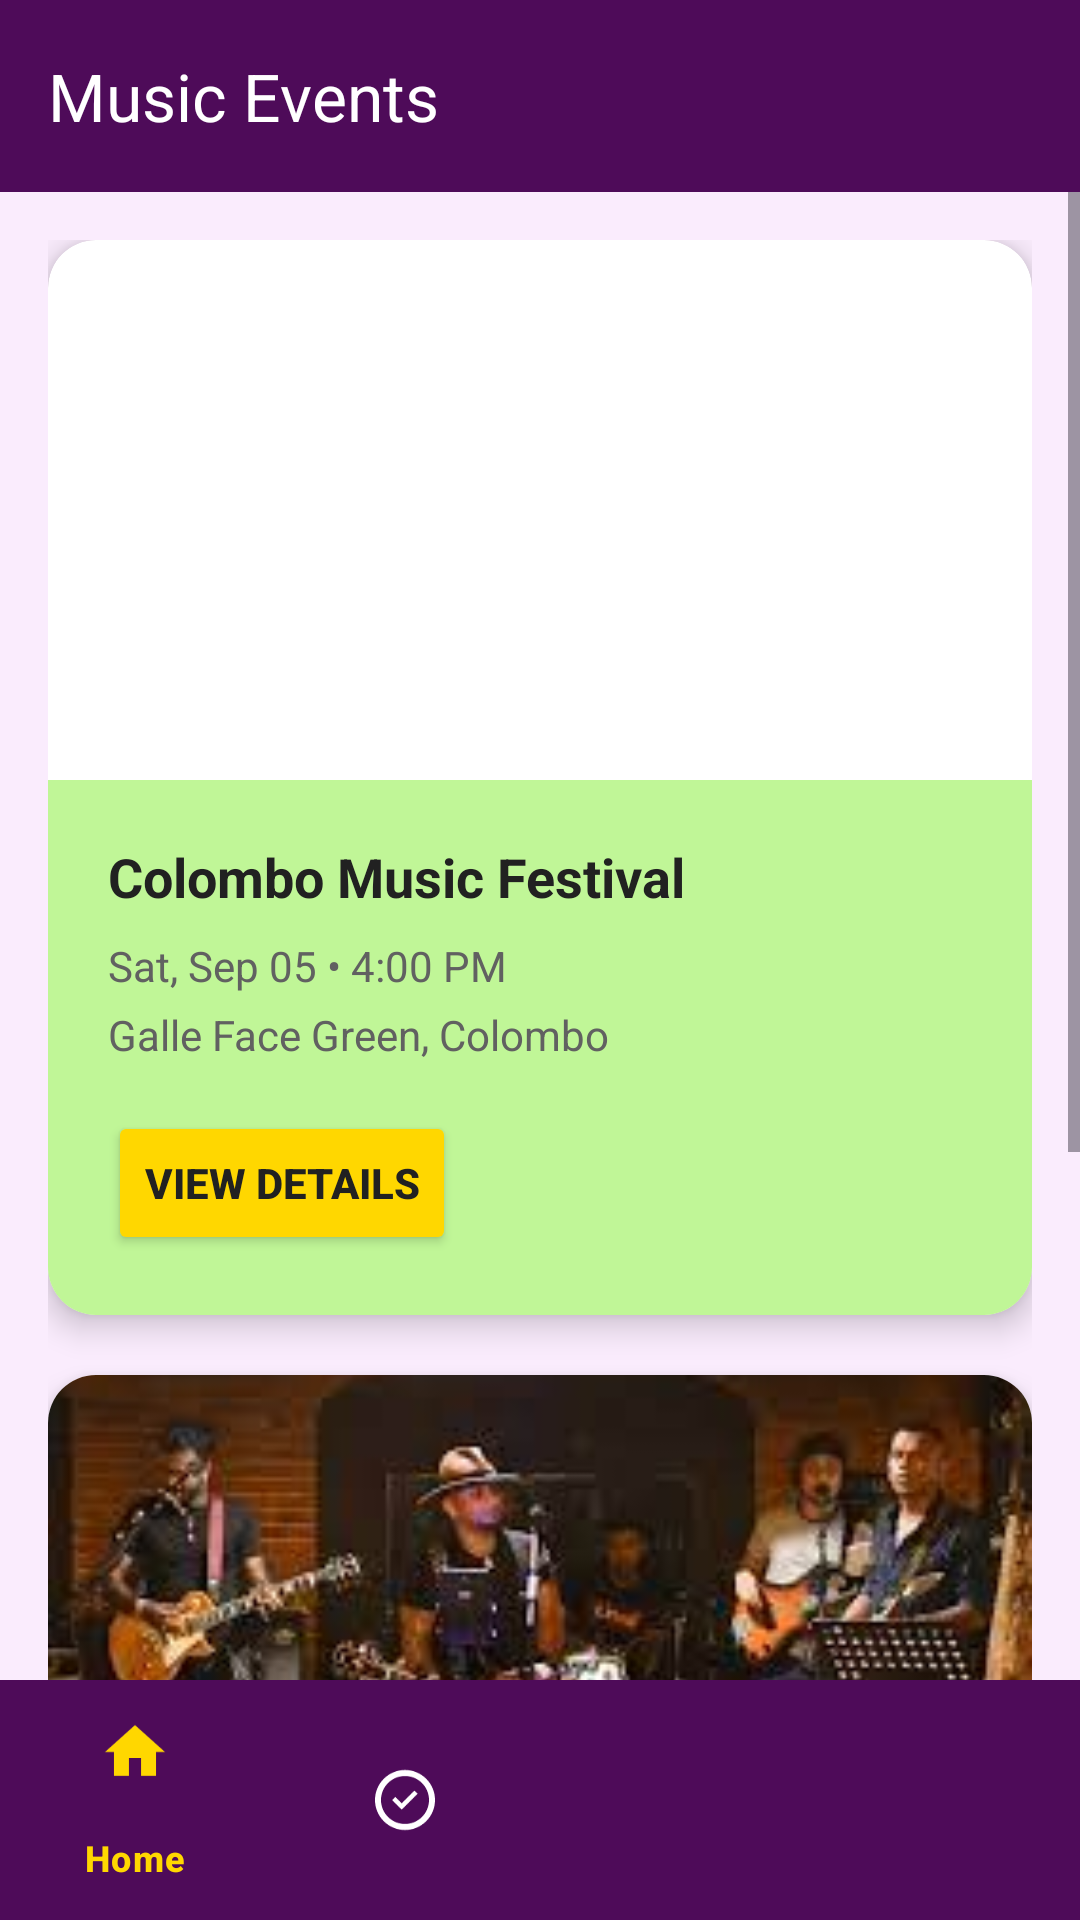

The Android layout XML behind this screen, and the referenced resources:
<!-- AndroidManifest.xml: activity theme Theme.Joyous -->
<!-- res/layout/activity_music.xml -->
<?xml version="1.0" encoding="utf-8"?>
<androidx.constraintlayout.widget.ConstraintLayout xmlns:android="http://schemas.android.com/apk/res/android"
    xmlns:app="http://schemas.android.com/apk/res-auto"
    xmlns:tools="http://schemas.android.com/tools"
    android:layout_width="match_parent"
    android:layout_height="match_parent"
    android:background="@color/background"
    tools:context=".MusicActivity">

    
    <com.google.android.material.appbar.MaterialToolbar
        android:id="@+id/toolbar"
        android:layout_width="match_parent"
        android:layout_height="?attr/actionBarSize"
        android:background="@color/primary"
        app:layout_constraintEnd_toEndOf="parent"
        app:layout_constraintStart_toStartOf="parent"
        app:layout_constraintTop_toTopOf="parent"
        app:title="@string/music_events"
        app:titleTextColor="@color/text_on_primary" />

    
    <ScrollView
        android:layout_width="match_parent"
        android:layout_height="0dp"
        app:layout_constraintBottom_toTopOf="@+id/bottomNavigationView"
        app:layout_constraintEnd_toEndOf="parent"
        app:layout_constraintStart_toStartOf="parent"
        app:layout_constraintTop_toBottomOf="@+id/toolbar">

        <LinearLayout
            android:layout_width="match_parent"
            android:layout_height="wrap_content"
            android:orientation="vertical"
            android:padding="16dp">

            
            <androidx.cardview.widget.CardView
                android:layout_width="match_parent"
                android:layout_height="wrap_content"
                android:layout_marginBottom="20dp"
                app:cardCornerRadius="16dp"
                app:cardElevation="6dp">

                <LinearLayout
                    android:layout_width="match_parent"
                    android:layout_height="wrap_content"
                    android:orientation="vertical">

                    <ImageView
                        android:id="@+id/img_musicfest"
                        android:layout_width="match_parent"
                        android:layout_height="180dp"
                        android:importantForAccessibility="no"
                        android:scaleType="centerCrop"
                        android:src="@drawable/muiscfest" />

                    <LinearLayout
                        android:layout_width="match_parent"
                        android:layout_height="wrap_content"
                        android:background="@color/secondary_light"
                        android:orientation="vertical"
                        android:padding="20dp">

                        <TextView
                            android:id="@+id/txt_musichead1"
                            android:layout_width="match_parent"
                            android:layout_height="wrap_content"
                            android:text="@string/colombo_music_fest"
                            android:textColor="@color/text_primary"
                            android:textSize="18sp"
                            android:textStyle="bold" />

                        <TextView
                            android:id="@+id/txt_date1"
                            android:layout_width="match_parent"
                            android:layout_height="wrap_content"
                            android:layout_marginTop="8dp"
                            android:text="@string/sep_5_date"
                            android:textColor="@color/text_secondary"
                            android:textSize="14sp" />

                        <TextView
                            android:id="@+id/txt_loc1"
                            android:layout_width="match_parent"
                            android:layout_height="wrap_content"
                            android:layout_marginTop="4dp"
                            android:text="@string/colombo_location"
                            android:textColor="@color/text_secondary"
                            android:textSize="14sp" />

                        <Button
                            android:id="@+id/btn_music1"
                            android:layout_width="wrap_content"
                            android:layout_height="wrap_content"
                            android:layout_marginTop="16dp"
                            android:backgroundTint="@color/accent"
                            android:text="@string/btn_view_details"
                            android:textColor="@color/text_on_accent"
                            android:textStyle="bold"
                            tools:ignore="DuplicateSpeakableTextCheck" />
                    </LinearLayout>
                </LinearLayout>
            </androidx.cardview.widget.CardView>

            
            <androidx.cardview.widget.CardView
                android:layout_width="match_parent"
                android:layout_height="wrap_content"
                app:cardCornerRadius="16dp"
                app:cardElevation="6dp">

                <LinearLayout
                    android:layout_width="match_parent"
                    android:layout_height="wrap_content"
                    android:orientation="vertical">

                    <ImageView
                        android:id="@+id/img_jazz"
                        android:layout_width="match_parent"
                        android:layout_height="180dp"
                        android:importantForAccessibility="no"
                        android:scaleType="centerCrop"
                        android:src="@drawable/jazz" />

                    <LinearLayout
                        android:layout_width="match_parent"
                        android:layout_height="wrap_content"
                        android:background="@color/secondary_light"
                        android:orientation="vertical"
                        android:padding="20dp">

                        <TextView
                            android:id="@+id/txt_musichead2"
                            android:layout_width="match_parent"
                            android:layout_height="wrap_content"
                            android:text="@string/jazz_night"
                            android:textColor="@color/text_primary"
                            android:textSize="18sp"
                            android:textStyle="bold" />

                        <TextView
                            android:id="@+id/txt_date2"
                            android:layout_width="match_parent"
                            android:layout_height="wrap_content"
                            android:layout_marginTop="8dp"
                            android:text="@string/sep_12_date"
                            android:textColor="@color/text_secondary"
                            android:textSize="14sp" />

                        <TextView
                            android:id="@+id/txt_loc2"
                            android:layout_width="match_parent"
                            android:layout_height="wrap_content"
                            android:layout_marginTop="4dp"
                            android:text="@string/kandy_location"
                            android:textColor="@color/text_secondary"
                            android:textSize="14sp" />

                        <Button
                            android:id="@+id/btn_music2"
                            android:layout_width="wrap_content"
                            android:layout_height="wrap_content"
                            android:layout_marginTop="16dp"
                            android:backgroundTint="@color/accent"
                            android:text="@string/btn_view_details"
                            android:textColor="@color/text_on_accent"
                            android:textStyle="bold" />
                    </LinearLayout>
                </LinearLayout>
            </androidx.cardview.widget.CardView>
        </LinearLayout>
    </ScrollView>

    
    <com.google.android.material.bottomnavigation.BottomNavigationView
        android:id="@+id/bottomNavigationView"
        android:layout_width="match_parent"
        android:layout_height="wrap_content"
        android:background="@color/primary"
        app:itemIconTint="@drawable/bottom_nav_colors"
        app:itemTextColor="@drawable/bottom_nav_colors"
        app:layout_constraintBottom_toBottomOf="parent"
        app:layout_constraintEnd_toEndOf="parent"
        app:layout_constraintStart_toStartOf="parent"
        app:menu="@menu/bottom_nav_menu"
        tools:ignore="VisualLintBottomNav" />

</androidx.constraintlayout.widget.ConstraintLayout>
<!-- resources referenced by this layout -->
<resources>
  <color name="accent">#FFD700</color>
  <color name="background">#FAECFD</color>
  <color name="primary">#4E0B59</color>
  <color name="secondary_light">#C0F697</color>
  <color name="text_on_accent">#212121</color>
  <color name="text_on_primary">#FFFFFF</color>
  <color name="text_primary">#212121</color>
  <color name="text_secondary">#616161</color>
  <!-- drawable bottom_nav_colors (drawable) -->
  <?xml version="1.0" encoding="utf-8"?>
  <selector xmlns:android="http://schemas.android.com/apk/res/android">
      <item android:color="@color/accent" android:state_checked="true" />
      <item android:color="@color/text_on_primary" android:state_checked="false" />
  </selector>
  <!-- drawable jazz: jpeg bitmap (drawable, 10469 bytes) -->
  <string name="btn_view_details">View Details</string>
  <string name="colombo_location">Galle Face Green, Colombo</string>
  <string name="colombo_music_fest">Colombo Music Festival</string>
  <string name="jazz_night">Jazz Night</string>
  <string name="kandy_location">D.S. Senanayake Road, Kandy</string>
  <string name="music_events">Music Events</string>
  <string name="sep_12_date">Sat, Sep 12 • 7:00 PM</string>
  <string name="sep_5_date">Sat, Sep 05 • 4:00 PM</string>
  <style name="Theme.Joyous" parent="Base.Theme.Joyous" />
  <style name="Base.Theme.Joyous" parent="Theme.Material3.DayNight.NoActionBar">
          
          <item name="colorPrimary">@color/primary</item>
          <item name="colorPrimaryVariant">@color/primary_dark</item>
          <item name="colorSecondary">@color/secondary</item>
          <item name="colorSecondaryVariant">@color/secondary_dark</item>
          <item name="colorOnPrimary">@color/text_on_primary</item>
          <item name="colorOnSecondary">@color/text_on_secondary</item>
          <item name="android:statusBarColor">?attr/colorPrimaryVariant</item>
          <item name="android:navigationBarColor">@color/primary</item>
          
      </style>
  <color name="primary_dark">#54255D</color>
  <color name="secondary">#C1FF73</color>
  <color name="secondary_dark">#5CAD08</color>
  <color name="text_on_secondary">#FFFFFF</color>
</resources>
